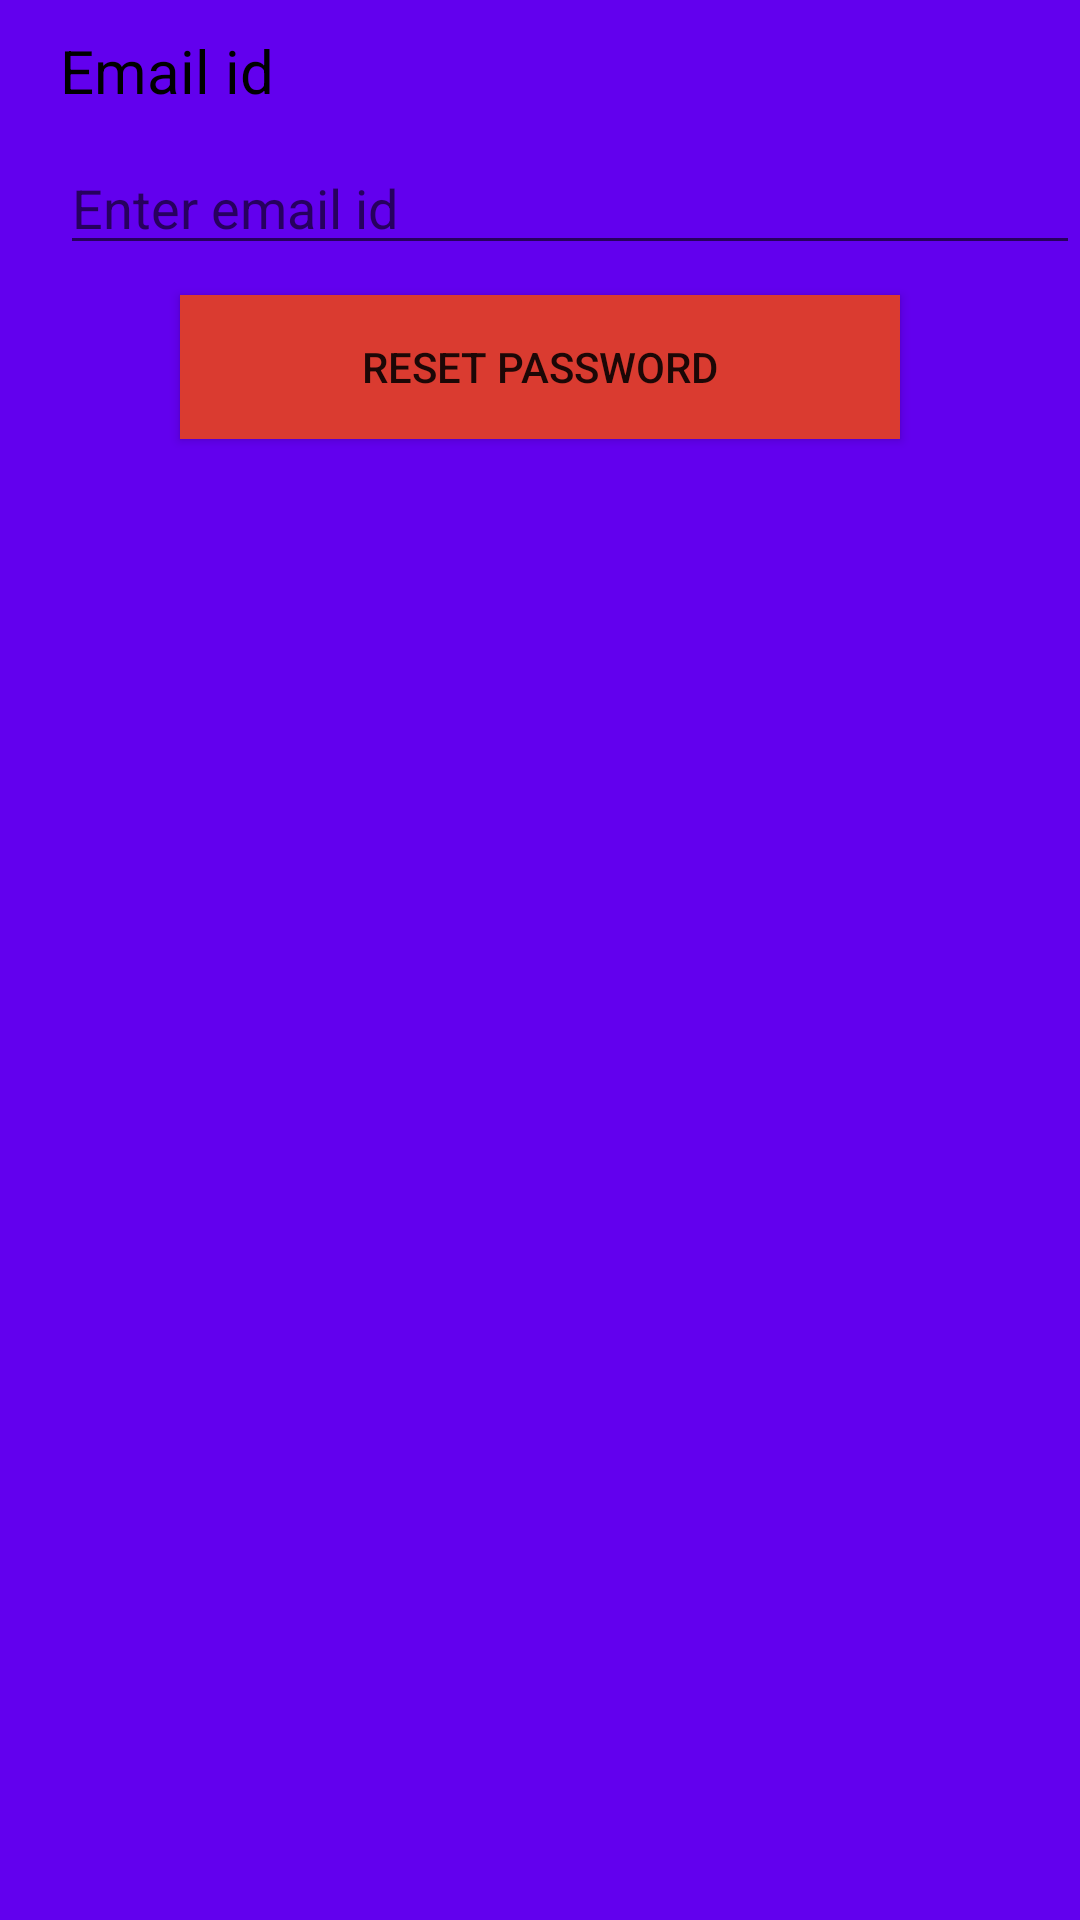

The Android layout XML behind this screen, and the referenced resources:
<!-- AndroidManifest.xml: application theme AppTheme -->
<!-- res/layout/activity_reset_password.xml -->
<?xml version="1.0" encoding="utf-8"?>
<LinearLayout xmlns:android="http://schemas.android.com/apk/res/android"
    xmlns:app="http://schemas.android.com/apk/res-auto"
    xmlns:tools="http://schemas.android.com/tools"
    android:layout_width="match_parent"
    android:layout_height="match_parent"
    tools:context=".resetPassword"
    android:orientation="vertical"
    android:background="@color/colorPrimary"
    >

    <TextView
        android:layout_width="match_parent"
        android:layout_height="wrap_content"
        android:text="Email id"
        android:textSize="20dp"
        android:textColor="#000"
        android:layout_marginTop="10dp"
        android:layout_marginLeft="20dp"
        />
    <EditText
        android:id="@+id/resetEmail"
        android:layout_width="match_parent"
        android:layout_height="wrap_content"
        android:layout_marginTop="10dp"
        android:hint="Enter email id"
        android:layout_marginLeft="20dp"
        />

    <Button
        android:id="@+id/btnReset"
        android:layout_width="match_parent"
        android:layout_height="wrap_content"
        android:text="Reset password"
        android:layout_marginTop="10dp"
        android:layout_marginLeft="60dp"
        android:layout_marginRight="60dp"
        android:background="#DA3B30"
        android:layout_marginBottom="10dp"
        />
</LinearLayout>
<!-- resources referenced by this layout -->
<resources>
  <style name="AppTheme" parent="Theme.AppCompat.Light.DarkActionBar">
          
          <item name="colorPrimary">#334242</item>
          <item name="colorPrimaryDark">@color/colorPrimaryDark</item>
          <item name="colorAccent">@color/colorAccent</item>
      </style>
  <!-- not gathered from this repository: default colours our renderer supplied (Android Studio template values) -->
  <color name="colorPrimary">#FF6200EE</color>
  <color name="colorPrimaryDark">#FF3700B3</color>
  <color name="colorAccent">#FF03DAC5</color>
</resources>
